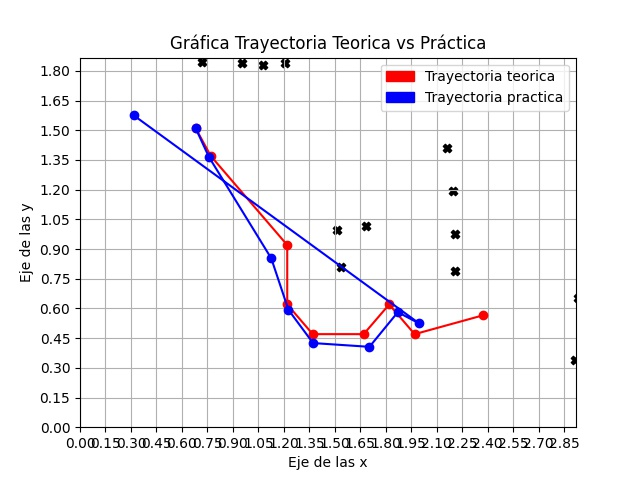

The file beside this chart, header and first rows:
Tray_omni_x, Tray_omni_y, Tray_gen_x, Tray_gen_y
681, 1510, 681, 1510
759, 1365, 770, 1370
1126, 853, 1220, 920
1227, 593, 1220, 620
1372, 425, 1370, 470
1704, 406, 1670, 470
1871, 581, 1820, 620
1997, 524, 1970, 470
315, 1576, 2372, 565
